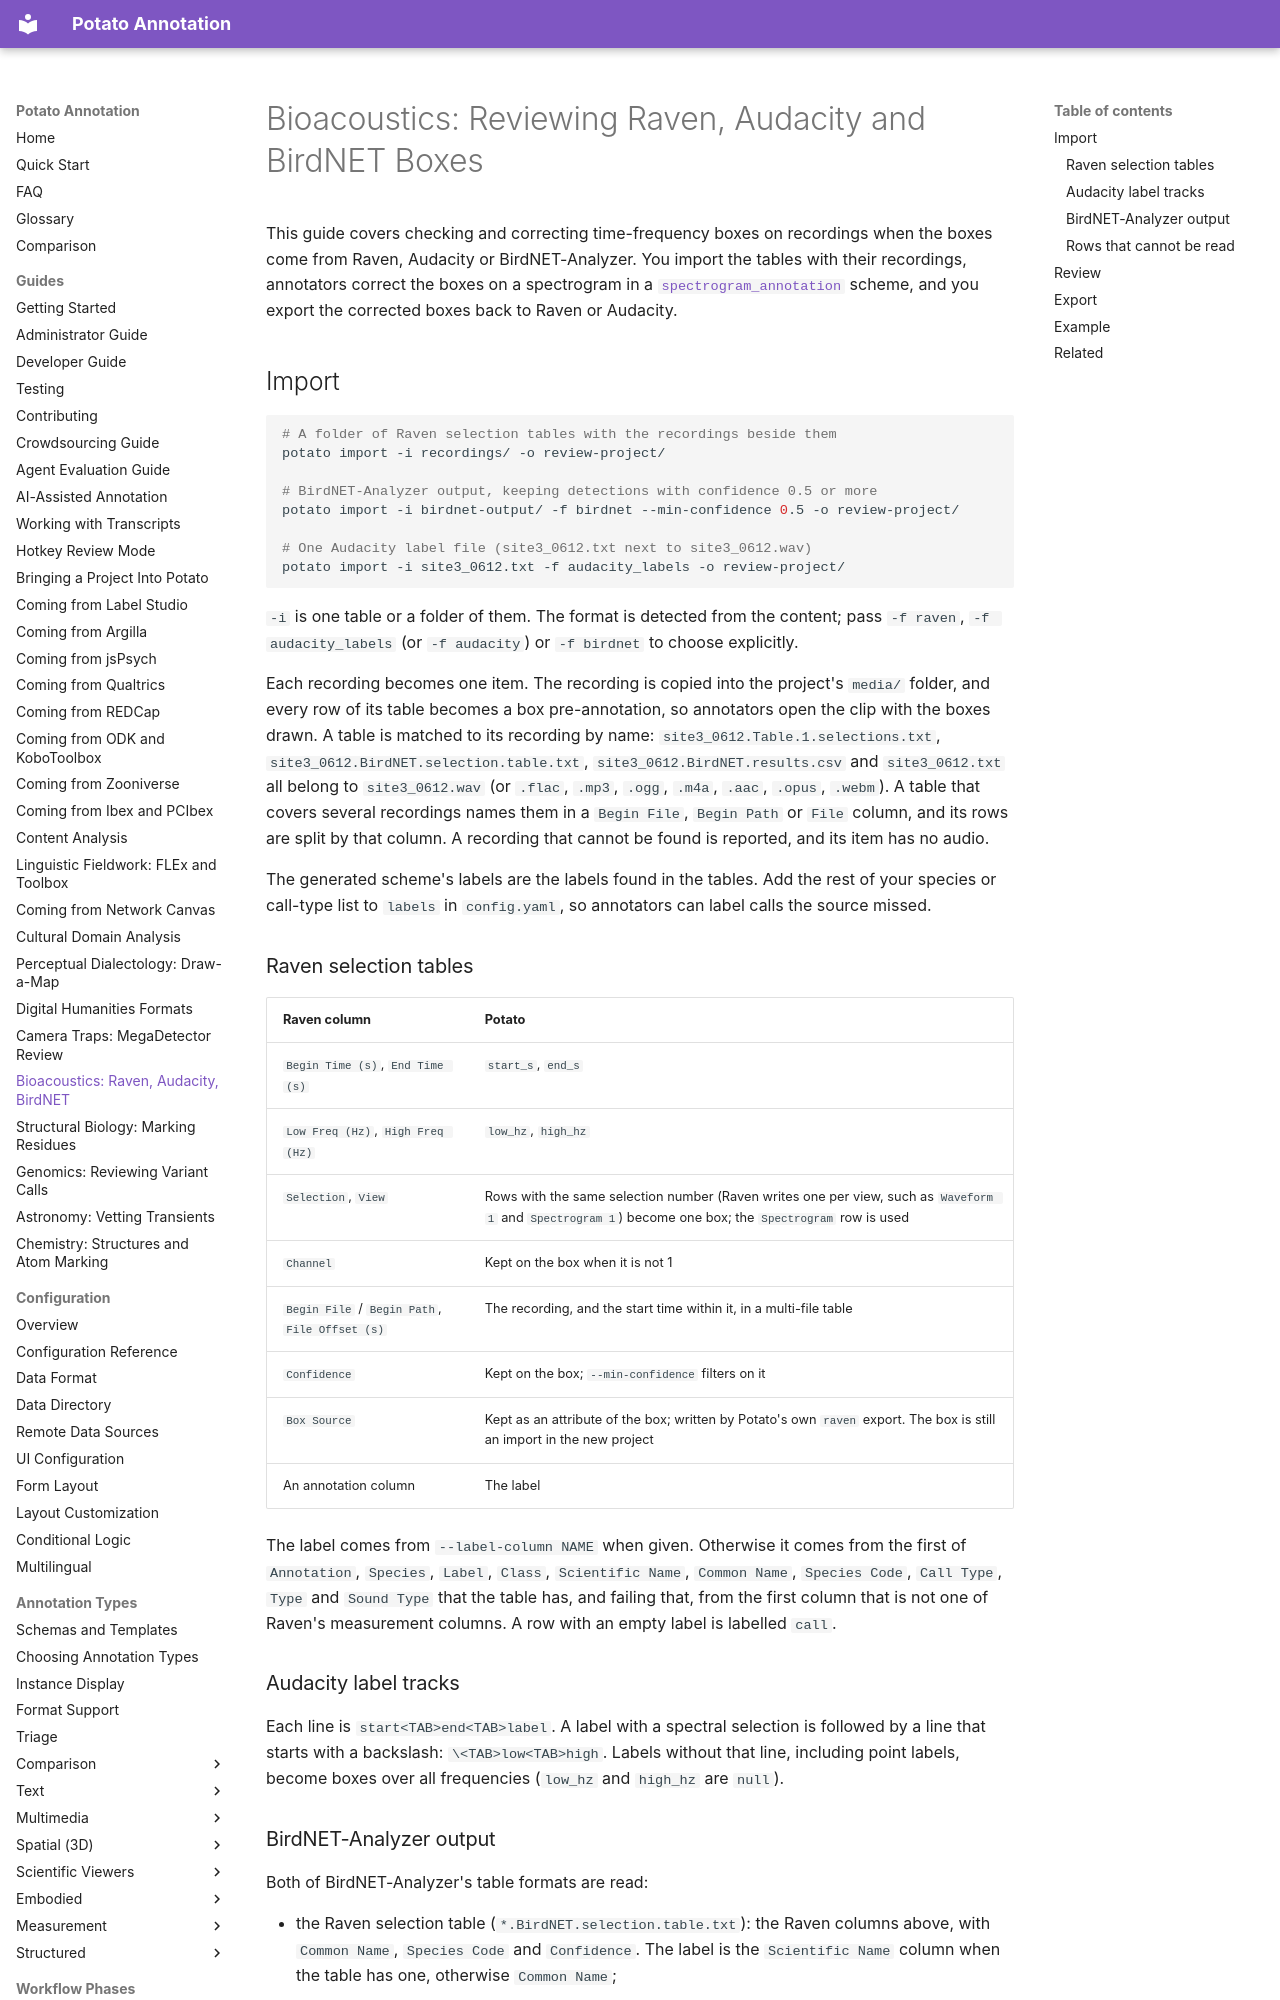

repository: davidjurgens/potato · page: guides/bioacoustics/index.html · generator: mkdocs

# Bioacoustics: Reviewing Raven, Audacity and BirdNET Boxes

This guide covers checking and correcting time-frequency boxes on recordings
when the boxes come from Raven, Audacity or BirdNET-Analyzer. You import the
tables with their recordings, annotators correct the boxes on a spectrogram in
a [`spectrogram_annotation`](../annotation-types/multimedia/spectrogram_annotation.md)
scheme, and you export the corrected boxes back to Raven or Audacity.
